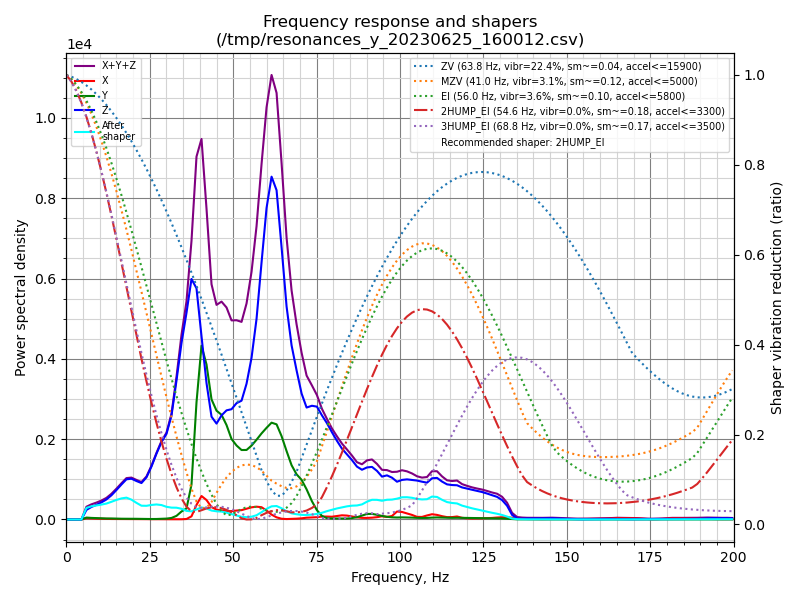

Values plotted in this chart, from the file beside it:
freq, psd_x, psd_y, psd_z, psd_xyz
0.0, 3.422e+01, 1.217e+02, 3.154e+02, 4.713e+02
1.5, 1.456e+02, 2.855e+02, 3.105e+02, 7.416e+02
3.0, 1.753e+02, 2.951e+02, 1.888e+02, 6.592e+02
4.5, 1.839e+02, 2.905e+02, 4.509e+02, 9.253e+02
6.0, 1.977e+02, 2.908e+02, 1.450e+03, 1.938e+03
7.5, 1.977e+02, 2.998e+02, 2.371e+03, 2.868e+03
9.0, 1.982e+02, 3.102e+02, 3.320e+03, 3.828e+03
10.5, 1.912e+02, 3.058e+02, 4.510e+03, 5.007e+03
12.0, 1.710e+02, 3.056e+02, 6.036e+03, 6.513e+03
13.5, 1.715e+02, 3.434e+02, 8.197e+03, 8.712e+03
15.0, 1.902e+02, 3.215e+02, 1.108e+04, 1.159e+04
16.5, 2.062e+02, 3.145e+02, 1.446e+04, 1.498e+04
18.0, 2.016e+02, 3.475e+02, 1.811e+04, 1.866e+04
19.5, 1.961e+02, 3.468e+02, 1.991e+04, 2.045e+04
21.0, 2.140e+02, 3.634e+02, 2.021e+04, 2.079e+04
22.5, 2.083e+02, 3.458e+02, 2.051e+04, 2.106e+04
24.0, 2.039e+02, 3.115e+02, 2.528e+04, 2.580e+04
25.5, 2.014e+02, 3.031e+02, 3.375e+04, 3.426e+04
27.0, 1.847e+02, 3.470e+02, 4.440e+04, 4.493e+04
28.5, 1.903e+02, 5.163e+02, 5.512e+04, 5.582e+04
30.0, 1.943e+02, 6.718e+02, 6.417e+04, 6.504e+04
31.5, 1.926e+02, 1.205e+03, 8.177e+04, 8.316e+04
33.0, 1.847e+02, 2.994e+03, 1.145e+05, 1.176e+05
34.5, 2.021e+02, 6.877e+03, 1.520e+05, 1.591e+05
36.0, 4.409e+02, 9.883e+03, 1.858e+05, 1.961e+05
37.5, 2.968e+03, 3.270e+04, 2.252e+05, 2.609e+05
39.0, 1.420e+04, 1.141e+05, 2.250e+05, 3.533e+05
40.5, 2.373e+04, 1.757e+05, 1.852e+05, 3.847e+05
42.0, 2.039e+04, 1.625e+05, 1.430e+05, 3.258e+05
43.5, 1.347e+04, 1.304e+05, 1.116e+05, 2.554e+05
45.0, 1.108e+04, 1.222e+05, 1.077e+05, 2.410e+05
46.5, 1.045e+04, 1.215e+05, 1.208e+05, 2.528e+05
48.0, 1.015e+04, 1.131e+05, 1.307e+05, 2.539e+05
49.5, 1.036e+04, 9.937e+04, 1.362e+05, 2.459e+05
51.0, 1.137e+04, 9.415e+04, 1.480e+05, 2.535e+05
52.5, 1.227e+04, 9.099e+04, 1.556e+05, 2.588e+05
54.0, 1.446e+04, 9.366e+04, 1.829e+05, 2.910e+05
55.5, 1.684e+04, 1.023e+05, 2.239e+05, 3.430e+05
57.0, 1.822e+04, 1.134e+05, 2.854e+05, 4.171e+05
58.5, 1.791e+04, 1.256e+05, 3.752e+05, 5.187e+05
60.0, 1.337e+04, 1.372e+05, 4.662e+05, 6.168e+05
61.5, 7.494e+03, 1.485e+05, 5.258e+05, 6.818e+05
63.0, 3.396e+03, 1.495e+05, 5.173e+05, 6.702e+05
64.5, 1.206e+03, 1.341e+05, 4.379e+05, 5.733e+05
66.0, 7.215e+02, 1.126e+05, 3.506e+05, 4.639e+05
67.5, 1.082e+03, 9.136e+04, 2.931e+05, 3.855e+05
69.0, 1.413e+03, 7.774e+04, 2.565e+05, 3.357e+05
70.5, 2.065e+03, 6.970e+04, 2.214e+05, 2.931e+05
72.0, 3.226e+03, 5.414e+04, 2.010e+05, 2.584e+05
73.6, 3.822e+03, 3.347e+04, 2.087e+05, 2.460e+05
75.1, 4.304e+03, 1.733e+04, 2.113e+05, 2.329e+05
76.6, 5.596e+03, 6.806e+03, 1.989e+05, 2.113e+05
78.1, 5.709e+03, 2.634e+03, 1.875e+05, 1.958e+05
79.6, 5.487e+03, 1.969e+03, 1.731e+05, 1.806e+05
81.1, 7.007e+03, 1.984e+03, 1.591e+05, 1.681e+05
82.6, 8.620e+03, 1.798e+03, 1.459e+05, 1.563e+05
84.1, 8.197e+03, 2.027e+03, 1.366e+05, 1.468e+05
85.6, 6.526e+03, 3.042e+03, 1.268e+05, 1.364e+05
87.1, 4.660e+03, 4.917e+03, 1.148e+05, 1.244e+05
88.6, 3.618e+03, 8.481e+03, 1.099e+05, 1.220e+05
... 74 more rows
